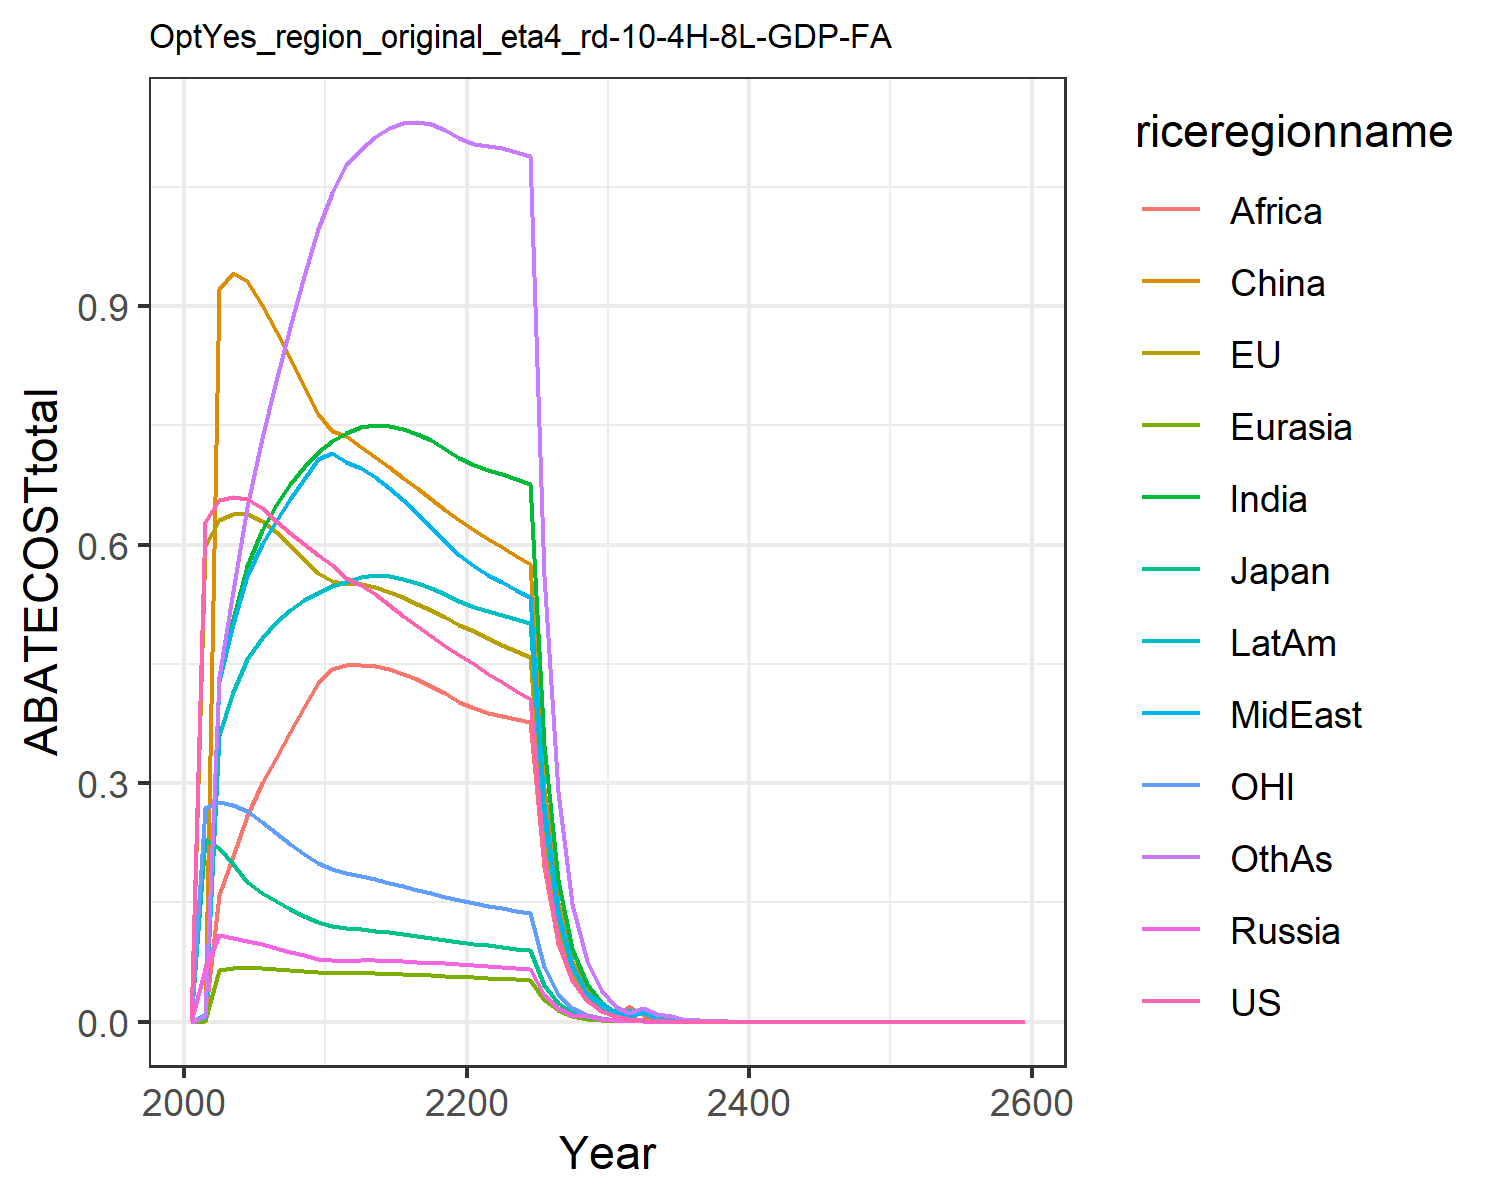

The table this chart was drawn from, first rows:
0.0, 0.0, 0.0, 0.0, 0.0, 0.0, 0.0, 0.0, 0.0, 0.0, 0.0, 0.0
0.628, 0.5981, 0.2299, 0.0663, 0.0009619, 0.008463, 0.007641, 0.008721, 0.005771, 0.005614, 0.2693, 0.006592
0.6565, 0.6305, 0.2181, 0.1085, 0.06494, 0.9218, 0.4298, 0.4286, 0.1598, 0.3607, 0.2766, 0.4328
0.6602, 0.638, 0.1987, 0.1054, 0.06719, 0.9412, 0.5065, 0.5, 0.208, 0.4142, 0.2727, 0.542
0.6575, 0.6388, 0.1759, 0.1014, 0.068, 0.9308, 0.5727, 0.5606, 0.2584, 0.4555, 0.2643, 0.6474
0.6462, 0.63, 0.1615, 0.09713, 0.06761, 0.9009, 0.6184, 0.6008, 0.2997, 0.4826, 0.2516, 0.734
0.6299, 0.6154, 0.1516, 0.09278, 0.06663, 0.8687, 0.6498, 0.6298, 0.332, 0.502, 0.2372, 0.8057
0.6146, 0.5993, 0.1423, 0.08825, 0.06529, 0.8345, 0.6761, 0.6568, 0.3639, 0.5176, 0.2237, 0.8734
0.6004, 0.5823, 0.1335, 0.08368, 0.06371, 0.7996, 0.698, 0.6824, 0.3953, 0.53, 0.2112, 0.937
0.5874, 0.5646, 0.1252, 0.07919, 0.06197, 0.7644, 0.7159, 0.707, 0.4262, 0.5396, 0.1994, 0.9964
0.5736, 0.5545, 0.1202, 0.07699, 0.06111, 0.743, 0.7296, 0.7144, 0.4441, 0.5473, 0.1914, 1.042
0.5579, 0.5509, 0.1177, 0.07682, 0.06109, 0.7361, 0.7396, 0.7034, 0.448, 0.5525, 0.1866, 1.077
0.5492, 0.5506, 0.1166, 0.07717, 0.06121, 0.723, 0.7472, 0.6966, 0.4485, 0.5593, 0.1833, 1.097
0.5373, 0.5467, 0.1147, 0.077, 0.06099, 0.7102, 0.7502, 0.6853, 0.4467, 0.5615, 0.1791, 1.113
0.5241, 0.5407, 0.1124, 0.07653, 0.06054, 0.6973, 0.7495, 0.6712, 0.443, 0.5605, 0.1747, 1.124
0.5107, 0.5335, 0.1099, 0.07588, 0.05993, 0.6842, 0.7458, 0.6556, 0.4375, 0.5571, 0.1702, 1.13
0.4975, 0.5255, 0.1075, 0.07512, 0.0592, 0.671, 0.7395, 0.6391, 0.4304, 0.5519, 0.1658, 1.131
0.4847, 0.517, 0.105, 0.07429, 0.05838, 0.6575, 0.731, 0.6221, 0.4221, 0.5452, 0.1615, 1.128
0.4725, 0.5083, 0.1026, 0.07339, 0.0575, 0.644, 0.7206, 0.6048, 0.4128, 0.5374, 0.1573, 1.121
0.4607, 0.4994, 0.1003, 0.07246, 0.05656, 0.6304, 0.7088, 0.5874, 0.4026, 0.5286, 0.1533, 1.111
0.4492, 0.4907, 0.09801, 0.07142, 0.05568, 0.618, 0.6996, 0.573, 0.394, 0.5214, 0.1495, 1.104
0.4377, 0.4824, 0.09588, 0.0704, 0.0549, 0.6069, 0.694, 0.5622, 0.3876, 0.5165, 0.1459, 1.101
0.4266, 0.4742, 0.09383, 0.06911, 0.05412, 0.5963, 0.6885, 0.5523, 0.3839, 0.5117, 0.1425, 1.098
0.416, 0.4661, 0.09186, 0.06793, 0.05334, 0.5859, 0.6828, 0.5427, 0.3806, 0.5068, 0.1392, 1.094
0.4059, 0.4581, 0.08995, 0.06677, 0.05264, 0.5757, 0.6767, 0.5334, 0.3773, 0.5016, 0.1361, 1.088
0.2056, 0.2336, 0.04572, 0.03405, 0.02732, 0.2935, 0.3477, 0.272, 0.1939, 0.2575, 0.06905, 0.5609
0.1042, 0.1192, 0.02326, 0.01767, 0.01445, 0.1496, 0.1784, 0.1388, 0.09956, 0.132, 0.03507, 0.2887
0.05285, 0.06078, 0.01183, 0.008848, 0.007131, 0.07619, 0.09144, 0.07072, 0.05202, 0.06776, 0.01781, 0.1484
0.02679, 0.03098, 0.006015, 0.007615, 0.003727, 0.03952, 0.04806, 0.03662, 0.02616, 0.03465, 0.009044, 0.07615
0.01357, 0.01577, 0.003057, 0.003182, 0.002529, 0.02203, 0.02458, 0.02298, 0.01491, 0.01802, 0.00459, 0.03976
0.006865, 0.00801, 0.001549, 0.001615, 0.000942, 0.01021, 0.01244, 0.01105, 0.008888, 0.01341, 0.002324, 0.02032
0.003465, 0.004055, 0.0007831, 0.0008178, 0.002993, 0.005084, 0.01052, 0.005419, 0.01954, 0.01493, 0.001173, 0.01035
0.001747, 0.002051, 0.0003955, 0.0004137, 0.00164, 0.00261, 0.01552, 0.01172, 0.008558, 0.01144, 0.000592, 0.01775
0.0008811, 0.001036, 0.0001996, 0.0002092, 0.0001672, 0.005046, 0.00932, 0.00209, 0.005216, 0.004338, 0.0002985, 0.009666
0.0004442, 0.0005235, 0.0001006, 0.0001312, 8.456971872567824e-5, 0.0009086, 0.004037, 0.003029, 0.00226, 0.002972, 0.0001505, 0.006634
0.0002239, 0.0002644, 5.072713494080516e-5, 0.0001413, 0.0001132, 0.001214, 0.002476, 0.001133, 0.001354, 0.001113, 7.587661015787399e-5, 0.002488
0.0001129, 0.0001335, 2.5588494381613812e-5, 7.13798663414975e-5, 5.720828794123128e-5, 0.0006124, 0.001036, 0.0007736, 0.0005799, 0.0007535, 3.824748050714968e-5, 0.001688
5.689900870963388e-5, 6.737119865755237e-5, 1.2910936938412587e-5, 1.0734272749369848e-5, 2.8910633506827583e-5, 0.0003089, 0.00062, 0.000289, 0.0003471, 0.000285, 1.9245698456683494e-5, 0.0006392
2.8680884092306386e-5, 3.4000275021689734e-5, 6.510580859686467e-6, 1.8198455785019323e-5, 1.4621666144739946e-5, 0.0002646, 0.0002653, 0.0001973, 0.0001485, 0.0001948, 9.716847058990178e-6, 0.0004375
1.4456987839665775e-5, 1.7127184000449135e-5, 3.2827510372584356e-6, 9.186570590608578e-6, 7.37783985654396e-6, 7.85869788525518e-5, 0.0001586, 7.370219097827462e-5, 8.88032692513992e-5, 7.286072890076074e-5, 4.8899969297641135e-6, 0.000164
7.287216954980496e-6, 8.642803692000074e-6, 1.6557702666821893e-6, 1.7521456097229467e-6, 5.037044521319049e-6, 1.4974535743749042e-5, 6.783693617640311e-5, 5.030050374128278e-5, 3.796898656122554e-5, 4.978310867761326e-5, 2.468264483746125e-6, 6.51898021020778e-5
3.673268925742924e-6, 4.366684455693898e-6, 8.362221392403921e-7, 4.427584210653956e-6, 3.5595808321900976e-6, 3.78039584693336e-5, 4.798926900725737e-5, 3.553461803032066e-5, 2.6856921446563767e-5, 3.520566287161488e-5, 1.2439919471956358e-6, 7.928269769970066e-5
1.8515459000722752e-6, 2.202615277056595e-6, 4.2165850435123625e-7, 2.2341634140049287e-6, 1.7969721931713763e-6, 1.905783980452432e-5, 2.4249002162868203e-5, 1.793329651093645e-5, 1.3568915925706686e-5, 1.7784083975879013e-5, 6.269403828201891e-7, 4.007787561480928e-5
9.332867226114265e-7, 1.1109215307135357e-6, 2.1260975370978433e-7, 1.1272408055113583e-6, 9.070223488164211e-7, 9.606484806451558e-6, 1.2249965386204956e-5, 9.049226600458284e-6, 6.853559020820559e-6, 8.981663033171189e-6, 3.159559887942643e-7, 2.0253209375340335e-5
4.704292768200056e-7, 5.602603531754634e-7, 1.0719882820631036e-7, 5.686910975548286e-7, 4.5775700727220445e-7, 4.841877814099534e-6, 6.18696406841188e-6, 4.565738100051243e-6, 3.460832662376947e-6, 4.5352093252610175e-6, 1.592278661884239e-7, 1.0231964964595863e-5
2.3712210854054852e-7, 2.825280797100145e-7, 5.40483781198816e-8, 2.868784906198148e-7, 2.309925732677503e-7, 2.440199257006419e-6, 3.1241473504525027e-6, 2.3033690861391363e-6, 1.7472244509983015e-6, 2.2896092280802226e-6, 8.024243202185331e-8, 5.167876202046785e-6
1.1952204904015558e-7, 1.4246286202644048e-7, 2.7249728625438102e-8, 1.4470544306976326e-7, 1.1654995468956656e-7, 1.2297085050640366e-6, 1.577266642672811e-6, 1.1619124867314013e-6, 8.819209457592673e-7, 1.1557294325161923e-6, 4.0437282276805137e-8, 2.609538374970925e-6
6.024515725355257e-8, 7.183115206078472e-8, 1.3738192463024301e-8, 7.298611288385041e-8, 5.880061455418562e-8, 6.196514233290417e-7, 7.961705399675941e-7, 5.860633729909484e-7, 4.4507354628783455e-7, 5.832951567482944e-7, 2.0377599613923293e-8, 1.3174174832109812e-6
3.036646751742478e-8, 3.621576423286073e-8, 6.926053443924856e-9, 3.681009683203474e-8, 2.9662751829233565e-8, 3.122222165115539e-7, 4.0182911623142853e-7, 2.95583765381076e-7, 2.245756001878458e-7, 2.943499272543174e-7, 1.0268750027723103e-8, 6.649668359022371e-7
1.5306092932947715e-8, 1.8258219863770925e-8, 3.4916585175880306e-9, 1.8563832929390714e-8, 1.4962514707331062e-8, 1.573090346713913e-7, 2.0277634093299901e-7, 1.4906807274507958e-7, 1.132997068650438e-7, 1.4852113578820936e-7, 5.1745897346524445e-9, 3.355839747876995e-7
7.714935637619525e-9, 9.204437571184637e-9, 1.7602249045710206e-9, 9.361483535950458e-9, 7.546832824806613e-9, 7.92536462511971e-8, 1.0231502320910866e-7, 7.517261960434795e-8, 5.715267273643018e-8, 7.493181300726569e-8, 2.6075240812120898e-9, 1.693301053199157e-7
3.888643525216637e-9, 4.639979109488893e-9, 8.873516544508305e-10, 4.720632514763536e-9, 3.8062292789858155e-9, 3.9926621779617766e-8, 5.161939333368049e-8, 3.790603642018646e-8, 2.882646339765726e-8, 3.780091268173843e-8, 1.3139385930095091e-9, 8.542898889886031e-8
1.9600259372479784e-9, 2.3389259114835618e-9, 4.4731683766072056e-10, 2.380324438665378e-9, 1.9195438519559452e-9, 2.0113397015148675e-8, 2.6040083655456313e-8, 1.9113187329119218e-8, 1.4537784493275683e-8, 1.9067791351996517e-8, 6.620890513654735e-10, 4.30943408265684e-8
9.879236391799874e-10, 1.1789629191866724e-9, 2.2548997323214379e-10, 1.2002019936151065e-9, 9.680026460760318e-10, 1.013186707696259e-8, 1.313505891169987e-8, 9.636872003478396e-9, 7.330973233568301e-9, 9.617543711878777e-9, 3.336203931912197e-10, 2.1736234497025816e-8
4.979466758254582e-10, 5.942490473525198e-10, 1.1366645347470637e-10, 6.0514071789168e-10, 4.881269265499357e-10, 5.1035953701167295e-9, 6.624996059884707e-9, 4.858690991683813e-9, 3.6964569227523465e-9, 4.850615904457187e-9, 1.6810624939778294e-10, 1.0962312312926267e-8
2.509806488987373e-10, 2.9951791739991497e-10, 5.729688415540641e-11, 3.0510106464476853e-10, 2.461323994474046e-10, 2.5706741920415608e-9, 3.341231661178367e-9, 2.449539674851809e-9, 1.863691150934324e-9, 2.446253718494001e-9, 8.470527182894383e-11, 5.5281276660912835e-9
1.2650148584520356e-10, 1.5096082634356025e-10, 2.8881770777754124e-11, 1.5382174066637067e-10, 1.2410420440506237e-10, 1.2948012878614681e-9, 1.6849926177275831e-9, 1.2349043384744892e-9, 9.395714858866925e-10, 1.23361794666216e-9, 4.2680799997690503e-11, 2.787506053836281e-9
6.3760110186102e-11, 7.608410514676474e-11, 1.4558317989972397e-11, 7.75496043967477e-11, 6.257309059476252e-11, 6.521471581759558e-10, 8.496942055187131e-10, 6.225400147230869e-10, 4.736486422504629e-10, 6.220665429180664e-10, 2.1505542132552828e-11, 1.4054613029346013e-9
3.213664939266586e-11, 3.8345358196062754e-11, 7.338268200760379e-12, 3.909582867959906e-11, 3.1548133635909105e-11, 3.284547138103427e-10, 4.2845288438945797e-10, 3.1382510544100225e-10, 2.3875696470672935e-10, 3.1366941982842327e-10, 1.0835879466487127e-11, 7.085824689221773e-10
1.6197586113196157e-11, 1.9325099330790917e-11, 3.6988893828192214e-12, 1.970930154426313e-11, 1.5905455063475494e-11, 1.6542217150901622e-10, 2.1603370954985672e-10, 1.5819609777384377e-10, 1.2034596225596058e-10, 1.581570902994026e-10, 5.459766176574665e-12, 3.572178618006248e-10
